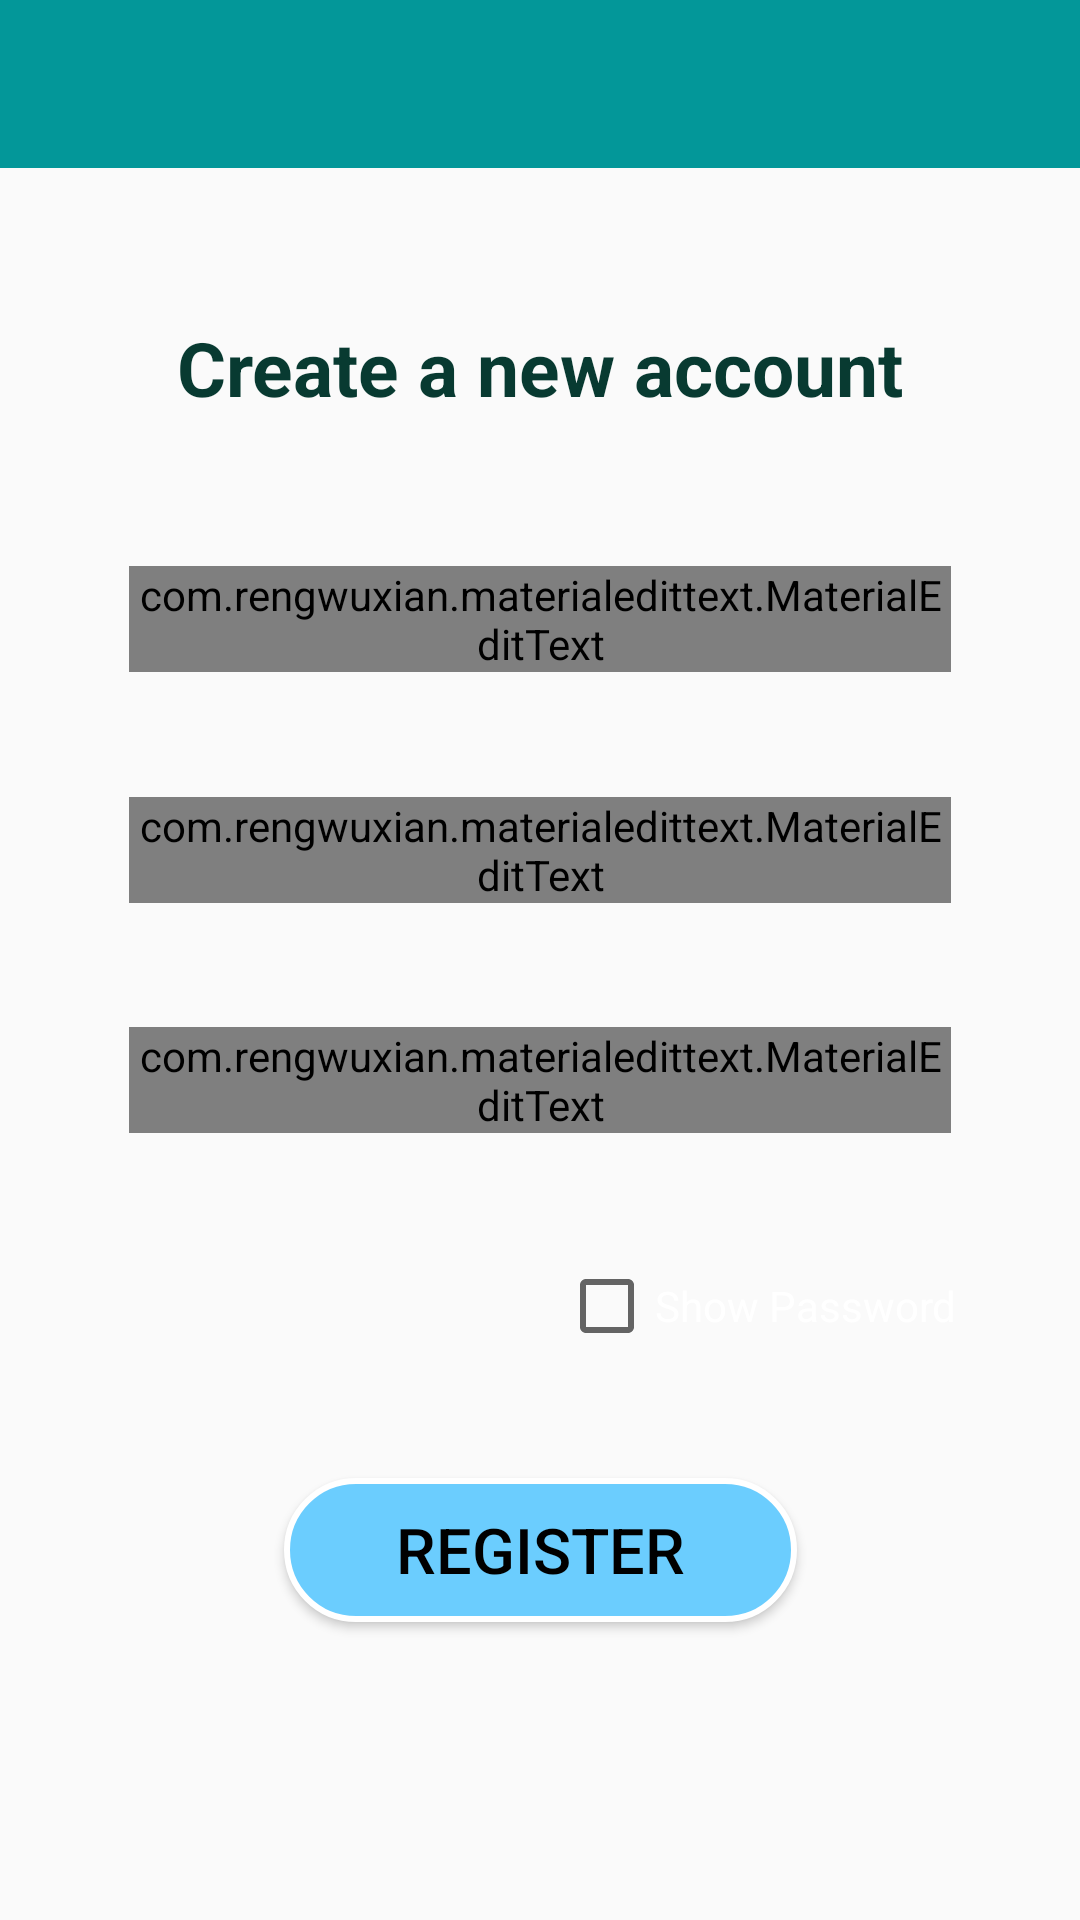

This screen was rendered from an Android layout file. Write that file and the resources it references.
<!-- AndroidManifest.xml: application theme AppTheme -->
<!-- res/layout/activity_register.xml -->
<?xml version="1.0" encoding="utf-8"?>
<androidx.constraintlayout.widget.ConstraintLayout xmlns:android="http://schemas.android.com/apk/res/android"
    xmlns:app="http://schemas.android.com/apk/res-auto"
    xmlns:tools="http://schemas.android.com/tools"
    android:layout_width="match_parent"
    android:layout_height="match_parent"
    android:background="@drawable/bg_gradient"
    tools:context=".View.RegisterActivity">

    <include
        android:id="@+id/toolbar"
        layout="@layout/bar_layout"
        app:layout_constraintBottom_toTopOf="@+id/guideline5"
        app:layout_constraintEnd_toEndOf="parent"
        app:layout_constraintStart_toStartOf="parent"
        app:layout_constraintTop_toTopOf="parent"></include>

    <TextView
        android:id="@+id/textViewCreate"
        android:layout_width="wrap_content"
        android:layout_height="wrap_content"
        android:background="@drawable/border"
        android:padding="@dimen/dp10"
        android:text="Create a new account"
        android:textColor="#083A31"
        android:textSize="@dimen/dp30"
        android:textStyle="bold"
        app:layout_constraintBottom_toTopOf="@+id/username"
        app:layout_constraintEnd_toEndOf="parent"
        app:layout_constraintHorizontal_bias="0.5"
        app:layout_constraintStart_toStartOf="parent"
        app:layout_constraintTop_toBottomOf="@+id/toolbar"></TextView>

    <com.rengwuxian.materialedittext.MaterialEditText
        android:id="@+id/username"
        android:layout_width="@dimen/dp320"
        android:layout_height="wrap_content"
        android:hint="UserName"
        android:textSize="@dimen/dp25"
        app:layout_constraintBottom_toTopOf="@+id/editTextEmail"
        app:layout_constraintEnd_toEndOf="parent"
        app:layout_constraintHorizontal_bias="0.5"
        app:layout_constraintStart_toStartOf="parent"
        app:layout_constraintTop_toBottomOf="@+id/textViewCreate"
        app:met_floatingLabel="normal"></com.rengwuxian.materialedittext.MaterialEditText>

    <com.rengwuxian.materialedittext.MaterialEditText
        android:id="@+id/editTextEmail"
        android:layout_width="@dimen/dp320"
        android:layout_height="wrap_content"
        android:hint="Email"
        android:inputType="textEmailAddress"
        android:textSize="@dimen/dp25"
        app:layout_constraintBottom_toTopOf="@+id/password"
        app:layout_constraintEnd_toEndOf="parent"
        app:layout_constraintHorizontal_bias="0.5"
        app:layout_constraintStart_toStartOf="parent"
        app:layout_constraintTop_toBottomOf="@+id/username"
        app:met_floatingLabel="normal"></com.rengwuxian.materialedittext.MaterialEditText>

    <com.rengwuxian.materialedittext.MaterialEditText
        android:id="@+id/password"
        android:layout_width="@dimen/dp320"
        android:layout_height="wrap_content"
        android:hint="Password"
        android:inputType="textPassword"
        android:textSize="@dimen/dp25"
        app:layout_constraintBottom_toTopOf="@+id/checkbox"
        app:layout_constraintEnd_toEndOf="parent"
        app:layout_constraintHorizontal_bias="0.5"
        app:layout_constraintStart_toStartOf="parent"
        app:layout_constraintTop_toBottomOf="@+id/editTextEmail"
        app:met_floatingLabel="normal"></com.rengwuxian.materialedittext.MaterialEditText>

    <Button
        android:id="@+id/register"
        android:layout_width="@dimen/dp200"
        android:layout_height="wrap_content"
        android:background="@drawable/button_border"
        android:text="Register"
        android:textColor="#F000"
        android:textSize="@dimen/dp25"
        app:layout_constraintBottom_toTopOf="@+id/guideline6"
        app:layout_constraintEnd_toEndOf="parent"
        app:layout_constraintHorizontal_bias="0.5"
        app:layout_constraintStart_toStartOf="parent"
        app:layout_constraintTop_toBottomOf="@+id/checkbox"></Button>

    <androidx.constraintlayout.widget.Guideline
        android:id="@+id/guideline5"
        android:layout_width="wrap_content"
        android:layout_height="wrap_content"
        android:orientation="horizontal"
        app:layout_constraintGuide_percent="0.09" />

    <androidx.constraintlayout.widget.Guideline
        android:id="@+id/guideline6"
        android:layout_width="wrap_content"
        android:layout_height="wrap_content"
        android:orientation="horizontal"
        app:layout_constraintGuide_percent="0.91" />

    <androidx.appcompat.widget.AppCompatCheckBox
        android:id="@+id/checkbox"
        android:layout_width="wrap_content"
        android:layout_height="wrap_content"
        android:text="Show Password"
        android:textColor="#FFFF"
        app:layout_constraintBottom_toTopOf="@+id/register"
        app:layout_constraintEnd_toEndOf="parent"
        app:layout_constraintHorizontal_bias="0.82"
        app:layout_constraintStart_toStartOf="parent"
        app:layout_constraintTop_toBottomOf="@+id/password" />

</androidx.constraintlayout.widget.ConstraintLayout>
<!-- res/layout/bar_layout.xml (included above) -->
<?xml version="1.0" encoding="utf-8"?>
<androidx.appcompat.widget.Toolbar xmlns:android="http://schemas.android.com/apk/res/android"
    xmlns:app="http://schemas.android.com/apk/res-auto"
    android:orientation="vertical"
    android:layout_width="match_parent"
    android:layout_height="wrap_content"
    android:id="@+id/toolbar"

    android:background="#039799"
    android:theme="@style/Base.ThemeOverlay.AppCompat.Dark.ActionBar"
    app:popupTheme="@style/MenuStyle">


</androidx.appcompat.widget.Toolbar>
<!-- resources referenced by this layout -->
<resources>
  <dimen name="dp10">10dp</dimen>
  <dimen name="dp200">200dp</dimen>
  <dimen name="dp25">25dp</dimen>
  <dimen name="dp30">30dp</dimen>
  <dimen name="dp320">320dp</dimen>
  <!-- drawable button_border (drawable-anydpi) -->
  <?xml version="1.0" encoding="utf-8"?>
  <selector xmlns:android="http://schemas.android.com/apk/res/android">
      <item>
          <shape android:shape="rectangle">
              <solid android:color="#6BCDFE"/>
              <corners android:radius="25dp" />
              <stroke
                  android:width="2dp"
                  android:color="#FFFFFF"
                  />
          </shape>
      </item>
  </selector>
  <style name="MenuStyle" parent="Theme.AppCompat.Light">
  
      <item name="android:background">@android:color/white</item>
  </style>
  <style name="AppTheme" parent="Theme.AppCompat.Light.DarkActionBar">
          
          <item name="colorPrimary">@color/colorPrimary</item>
          <item name="colorPrimaryDark">@color/colorPrimaryDark</item>
          <item name="colorAccent">@color/colorAccent</item>
          <item name="windowNoTitle">true</item>
          <item name="windowActionBar">false</item>
      </style>
  <color name="colorPrimary">#4D83D8</color>
  <color name="colorPrimaryDark">#083A31</color>
  <color name="colorAccent">#D81B60</color>
</resources>
